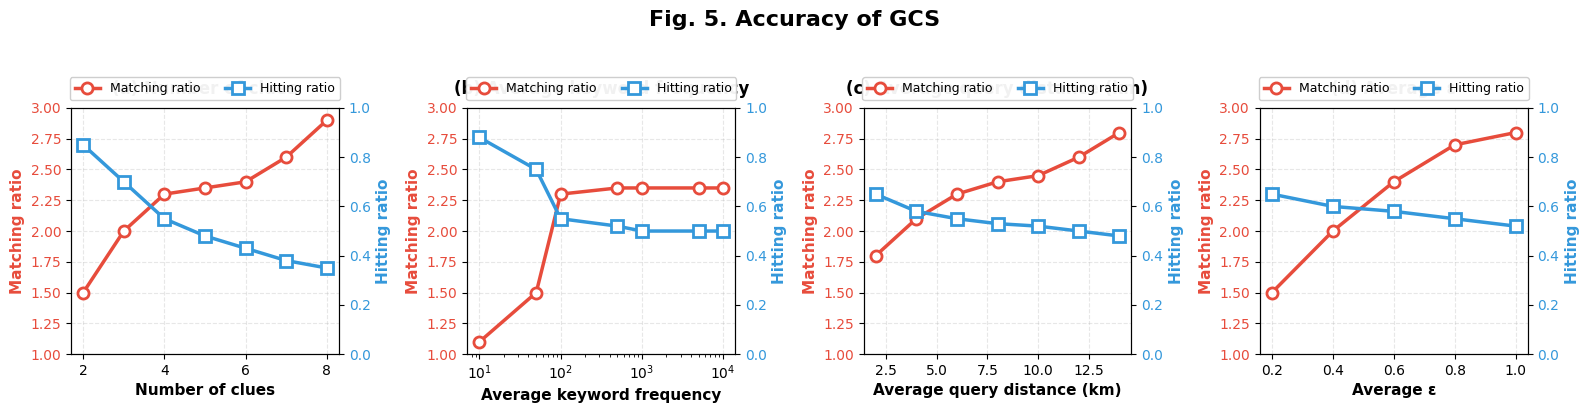

Write the Python code that produced this figure.
#!/usr/bin/env python3
# -*- coding: utf-8 -*-
"""
Accuracy of GCS - Demonstrate why GCS is not the optimal solution

Purpose: 
- Show that GCS is FAST but has POOR ACCURACY
- Matching Ratio > 1 means GCS finds suboptimal paths
- Hitting Ratio < 1 means GCS doesn't always find the optimal solution
- This justifies developing BAB algorithm for better solution quality

Chart Structure:
- 4 subplots: (a) Number of clues, (b) Keyword frequency, 
              (c) Query distance, (d) Average epsilon
- 2 metrics per subplot: Matching Ratio (red), Hitting Ratio (blue)
"""

import matplotlib.pyplot as plt
import numpy as np

# Set font to Arial for English charts
plt.rcParams['font.sans-serif'] = ['Arial']
plt.rcParams['axes.unicode_minus'] = False

# ============================================================
# Demo Data: GCS Accuracy Metrics
# ============================================================

def generate_gcs_accuracy_data():
    """
    Generate demo data showing GCS accuracy degrades with complexity
    
    Matching Ratio = Distance found by GCS / Optimal distance
    - Value of 1.0 = Perfect (GCS found optimal solution)
    - Value > 1.0 = Suboptimal (GCS found longer path)
    - Higher value = Worse accuracy
    
    Hitting Ratio = Percentage of queries where GCS finds optimal solution
    - Value of 1.0 = 100% optimal
    - Value < 1.0 = Sometimes suboptimal
    - Lower value = Worse accuracy
    """
    
    # (a) Number of clues: 2, 3, 4, 5, 6, 7, 8
    clues = [2, 3, 4, 5, 6, 7, 8]
    matching_ratio_clues = [1.5, 2.0, 2.3, 2.35, 2.4, 2.6, 2.9]
    hitting_ratio_clues = [0.85, 0.70, 0.55, 0.48, 0.43, 0.38, 0.35]
    
    # (b) Average keyword frequency: 10, 50, 100, 500, 1000, 5000, 10000
    keyword_freq = [10, 50, 100, 500, 1000, 5000, 10000]
    matching_ratio_freq = [1.1, 1.5, 2.3, 2.35, 2.35, 2.35, 2.35]
    hitting_ratio_freq = [0.88, 0.75, 0.55, 0.52, 0.50, 0.50, 0.50]
    
    # (c) Average query distance (km): 2, 4, 6, 8, 10, 12, 14
    query_distance = [2, 4, 6, 8, 10, 12, 14]
    matching_ratio_dist = [1.8, 2.1, 2.3, 2.4, 2.45, 2.6, 2.8]
    hitting_ratio_dist = [0.65, 0.58, 0.55, 0.53, 0.52, 0.50, 0.48]
    
    # (d) Average epsilon: 0.2, 0.4, 0.6, 0.8, 1.0
    epsilon = [0.2, 0.4, 0.6, 0.8, 1.0]
    matching_ratio_eps = [1.5, 2.0, 2.4, 2.7, 2.8]
    hitting_ratio_eps = [0.65, 0.60, 0.58, 0.55, 0.52]
    
    return {
        'clues': {
            'x': clues,
            'matching': matching_ratio_clues,
            'hitting': hitting_ratio_clues
        },
        'frequency': {
            'x': keyword_freq,
            'matching': matching_ratio_freq,
            'hitting': hitting_ratio_freq
        },
        'distance': {
            'x': query_distance,
            'matching': matching_ratio_dist,
            'hitting': hitting_ratio_dist
        },
        'epsilon': {
            'x': epsilon,
            'matching': matching_ratio_eps,
            'hitting': hitting_ratio_eps
        }
    }


def plot_accuracy_subplot(ax, x_data, matching_ratio, hitting_ratio, 
                          xlabel, title, xscale='linear'):
    """
    Plot a single subplot with dual y-axes
    
    Left y-axis: Matching Ratio (red, 1.0-3.0)
    Right y-axis: Hitting Ratio (blue, 0.0-1.0)
    """
    
    # Create twin axis for hitting ratio
    ax2 = ax.twinx()
    
    # Plot Matching Ratio (Left Y-axis, Red)
    line1 = ax.plot(x_data, matching_ratio, 'o-', color='#E74C3C', 
                    linewidth=2.5, markersize=8, label='Matching ratio',
                    markerfacecolor='white', markeredgewidth=2, 
                    markeredgecolor='#E74C3C')
    
    # Plot Hitting Ratio (Right Y-axis, Blue)
    line2 = ax2.plot(x_data, hitting_ratio, 's-', color='#3498DB', 
                     linewidth=2.5, markersize=8, label='Hitting ratio',
                     markerfacecolor='white', markeredgewidth=2, 
                     markeredgecolor='#3498DB')
    
    # Configure left y-axis (Matching Ratio)
    ax.set_ylabel('Matching ratio', fontsize=11, fontweight='bold', color='#E74C3C')
    ax.set_ylim(1.0, 3.0)
    ax.tick_params(axis='y', labelcolor='#E74C3C', labelsize=10)
    ax.grid(True, alpha=0.3, linestyle='--', linewidth=0.8)
    
    # Configure right y-axis (Hitting Ratio)
    ax2.set_ylabel('Hitting ratio', fontsize=11, fontweight='bold', color='#3498DB')
    ax2.set_ylim(0.0, 1.0)
    ax2.tick_params(axis='y', labelcolor='#3498DB', labelsize=10)
    
    # Configure x-axis
    ax.set_xlabel(xlabel, fontsize=11, fontweight='bold')
    ax.set_title(title, fontsize=12, fontweight='bold', pad=10)
    ax.tick_params(axis='x', labelsize=10)
    
    # Set x-axis scale (log for frequency)
    if xscale == 'log':
        ax.set_xscale('log')
    
    # Add legend at the top
    lines = line1 + line2
    labels = [l.get_label() for l in lines]
    ax.legend(lines, labels, loc='upper center', bbox_to_anchor=(0.5, 1.15),
              ncol=2, fontsize=9, framealpha=0.95)


def main():
    """Generate Fig. 5: Accuracy of GCS"""
    
    print("=" * 70)
    print("  Accuracy of GCS - Demonstrating Suboptimal Solution Quality")
    print("=" * 70)
    print("\n📊 Purpose: Show that GCS is FAST but INACCURATE")
    print("   - Matching Ratio > 1.0 → GCS finds longer paths (suboptimal)")
    print("   - Hitting Ratio < 1.0 → GCS doesn't always find optimal solution")
    print("   - This justifies developing BAB algorithm for better accuracy\n")
    print("=" * 70 + "\n")
    
    # Generate data
    data = generate_gcs_accuracy_data()
    
    # Print statistical summary
    print("\n📈 Statistical Summary:\n")
    
    print("(a) Number of Clues:")
    print(f"    Matching Ratio: {min(data['clues']['matching']):.2f} → {max(data['clues']['matching']):.2f}")
    print(f"    Hitting Ratio:  {max(data['clues']['hitting']):.2f} → {min(data['clues']['hitting']):.2f}")
    print(f"    → As clues increase, GCS accuracy degrades significantly\n")
    
    print("(b) Keyword Frequency:")
    print(f"    Matching Ratio: {min(data['frequency']['matching']):.2f} → {max(data['frequency']['matching']):.2f}")
    print(f"    Hitting Ratio:  {max(data['frequency']['hitting']):.2f} → {min(data['frequency']['hitting']):.2f}")
    print(f"    → High frequency keywords lead to suboptimal paths\n")
    
    print("(c) Query Distance:")
    print(f"    Matching Ratio: {min(data['distance']['matching']):.2f} → {max(data['distance']['matching']):.2f}")
    print(f"    Hitting Ratio:  {max(data['distance']['hitting']):.2f} → {min(data['distance']['hitting']):.2f}")
    print(f"    → Longer distances result in worse accuracy\n")
    
    print("(d) Average Epsilon:")
    print(f"    Matching Ratio: {min(data['epsilon']['matching']):.2f} → {max(data['epsilon']['matching']):.2f}")
    print(f"    Hitting Ratio:  {max(data['epsilon']['hitting']):.2f} → {min(data['epsilon']['hitting']):.2f}")
    print(f"    → Larger epsilon tolerance causes more errors\n")
    
    print("=" * 70)
    
    # Create figure with 4 subplots
    fig, axes = plt.subplots(1, 4, figsize=(16, 4))
    fig.suptitle('Fig. 5. Accuracy of GCS', fontsize=16, fontweight='bold', y=1.02)
    
    # (a) Number of clues
    plot_accuracy_subplot(
        axes[0], 
        data['clues']['x'], 
        data['clues']['matching'], 
        data['clues']['hitting'],
        xlabel='Number of clues',
        title='(a) Number of clues'
    )
    
    # (b) Average keyword frequency (log scale)
    plot_accuracy_subplot(
        axes[1], 
        data['frequency']['x'], 
        data['frequency']['matching'], 
        data['frequency']['hitting'],
        xlabel='Average keyword frequency',
        title='(b) Average keyword frequency',
        xscale='log'
    )
    
    # (c) Average query distance
    plot_accuracy_subplot(
        axes[2], 
        data['distance']['x'], 
        data['distance']['matching'], 
        data['distance']['hitting'],
        xlabel='Average query distance (km)',
        title='(c) Average query distance (km)'
    )
    
    # (d) Average epsilon
    plot_accuracy_subplot(
        axes[3], 
        data['epsilon']['x'], 
        data['epsilon']['matching'], 
        data['epsilon']['hitting'],
        xlabel='Average ε',
        title='(d) Average ε'
    )
    
    plt.tight_layout()
    
    # Save figure
    output_file = 'accuracy_of_gcs.png'
    plt.savefig(output_file, dpi=300, bbox_inches='tight')
    print(f"\n✅ Chart saved: {output_file}")
    
    print("\n" + "=" * 70)
    print("  Key Insights:")
    print("=" * 70)
    print("\n  1. GCS has poor accuracy (Matching Ratio 1.5~2.9x)")
    print("  2. GCS only finds optimal solution 35-88% of the time")
    print("  3. Accuracy degrades with query complexity")
    print("  4. This justifies developing BAB algorithm despite higher time cost")
    print("\n  💡 Conclusion: GCS is FAST but INACCURATE →")
    print("     BAB provides better solution quality at acceptable time cost")
    print("=" * 70)
    
    plt.show()


if __name__ == "__main__":
    main()
